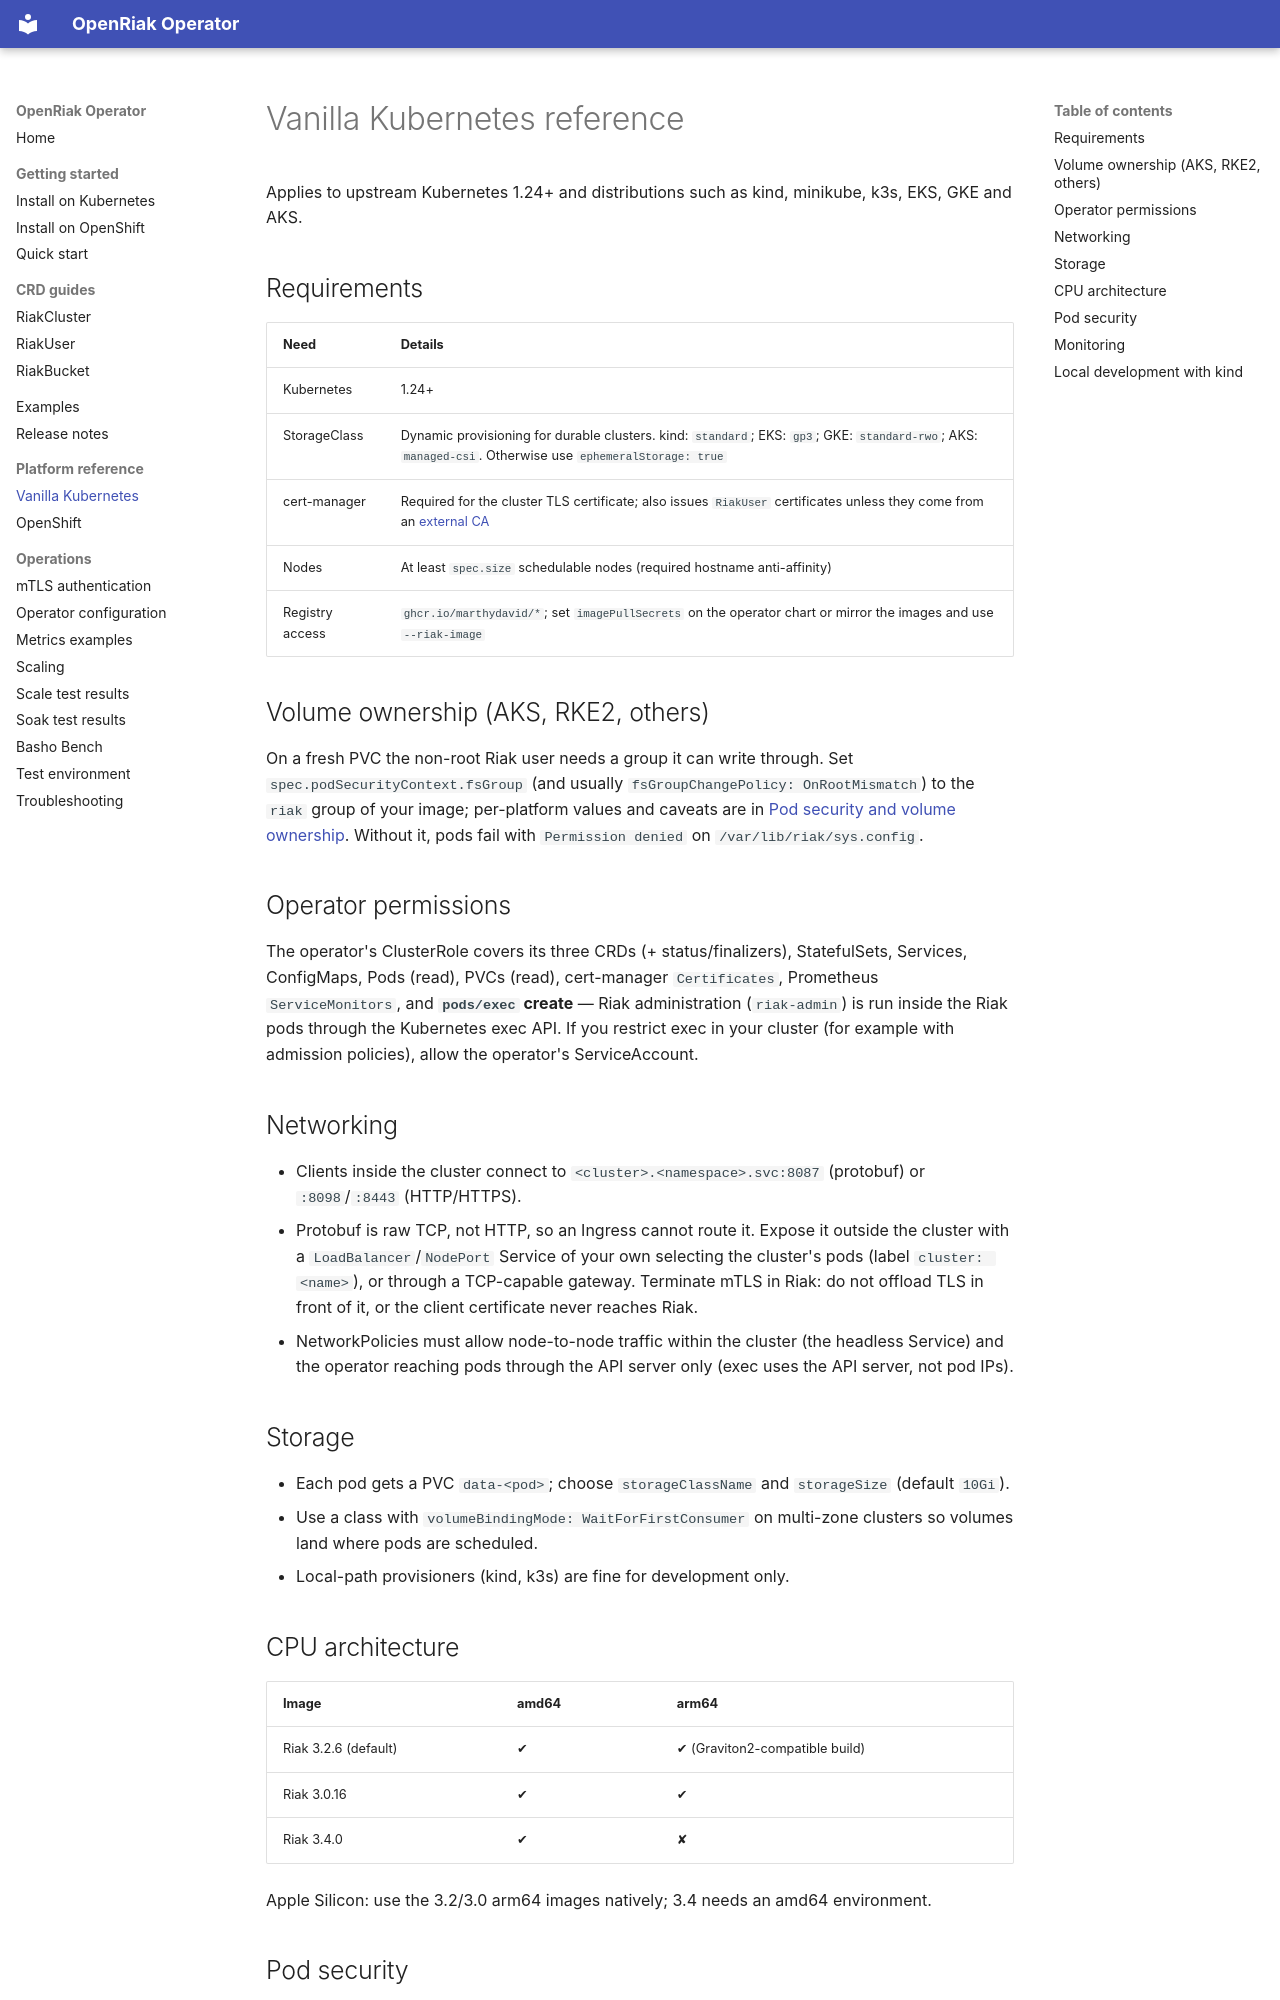

repository: marthydavid/openriak-operator · page: platforms/kubernetes/index.html · generator: mkdocs

# Vanilla Kubernetes reference

Applies to upstream Kubernetes 1.24+ and distributions such as kind, minikube, k3s, EKS, GKE and AKS.

## Requirements

| Need | Details |
|------|---------|
| Kubernetes | 1.24+ |
| StorageClass | Dynamic provisioning for durable clusters. kind: `standard`; EKS: `gp3`; GKE: `standard-rwo`; AKS: `managed-csi`. Otherwise use `ephemeralStorage: true` |
| cert-manager | Required for the cluster TLS certificate; also issues `RiakUser` certificates unless they come from an [external CA](../mtls.md#client-certificates-from-an-external-ca) |
| Nodes | At least `spec.size` schedulable nodes (required hostname anti-affinity) |
| Registry access | `ghcr.io/marthydavid/*`; set `imagePullSecrets` on the operator chart or mirror the images and use `--riak-image` |

## Volume ownership (AKS, RKE2, others)

On a fresh PVC the non-root Riak user needs a group it can write through. Set
`spec.podSecurityContext.fsGroup` (and usually `fsGroupChangePolicy: OnRootMismatch`) to the `riak`
group of your image; per-platform values and caveats are in
[Pod security and volume ownership](../crds/riakcluster.md#pod-security-and-volume-ownership).
Without it, pods fail with `Permission denied` on `/var/lib/riak/sys.config`.

## Operator permissions

The operator's ClusterRole covers its three CRDs (+ status/finalizers), StatefulSets, Services,
ConfigMaps, Pods (read), PVCs (read), cert-manager `Certificates`, Prometheus `ServiceMonitors`,
and **`pods/exec` create** — Riak administration (`riak-admin`) is run inside the Riak pods through
the Kubernetes exec API. If you restrict exec in your cluster (for example with admission policies),
allow the operator's ServiceAccount.

## Networking

- Clients inside the cluster connect to `<cluster>.<namespace>.svc:8087` (protobuf) or `:8098`/`:8443` (HTTP/HTTPS).
- Protobuf is raw TCP, not HTTP, so an Ingress cannot route it. Expose it outside the cluster with a
  `LoadBalancer`/`NodePort` Service of your own selecting the cluster's pods (label `cluster: <name>`),
  or through a TCP-capable gateway. Terminate mTLS in Riak: do not offload TLS in front of it, or the
  client certificate never reaches Riak.
- NetworkPolicies must allow node-to-node traffic within the cluster (the headless Service) and the
  operator reaching pods through the API server only (exec uses the API server, not pod IPs).

## Storage

- Each pod gets a PVC `data-<pod>`; choose `storageClassName` and `storageSize` (default `10Gi`).
- Use a class with `volumeBindingMode: WaitForFirstConsumer` on multi-zone clusters so volumes land
  where pods are scheduled.
- Local-path provisioners (kind, k3s) are fine for development only.

## CPU architecture

| Image | amd64 | arm64 |
|-------|-------|-------|
| Riak 3.2.6 (default) | ✔ | ✔ (Graviton2-compatible build) |
| Riak 3.0.16 | ✔ | ✔ |
| Riak 3.4.0 | ✔ | ✘ |

Apple Silicon: use the 3.2/3.0 arm64 images natively; 3.4 needs an amd64 environment.
